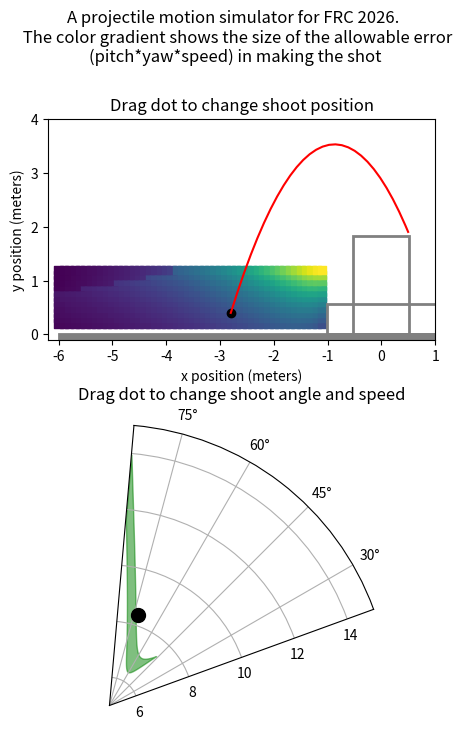

This figure's Python source:
import matplotlib.patches as mpatches
import matplotlib.pyplot as plt
import numpy as np
from numpy import arctan2, cos, degrees, pi, radians, sin, sqrt, tan
from scipy.integrate import quad, solve_ivp
from scipy.optimize import fsolve

g = 9.81
rim_width = 1.04  # 42 inches
rim_height = 1.83  # 72 inches
cargo_radius = 0.15 / 2  # radius of ball in inches
drag_coeff = (
    0.23  # https://www.chiefdelphi.com/t/galactech-4926-build-blog-2022/398705/5
)
# drag_coeff = 0.50 #https://www.chiefdelphi.com/t/galactech-4926-build-blog-2022/398705/5
cargo_mass = 0.21  # mass in Kg
air_density = 1.225


cargo_area = pi * cargo_radius**2


def get_speed_func(startpt, endpt):
    x0, y0 = startpt
    x1, y1 = endpt
    return (
        lambda a: sqrt(0.5 * g / (y0 - y1 + (x1 - x0) * tan(a))) * (x1 - x0) / cos(a)
    )  # not squared


def get_speed_func_squared(startpt, endpt):
    x0, y0 = startpt
    x1, y1 = endpt
    return (
        lambda a: (0.5 * g / (y0 - y1 + (x1 - x0) * tan(a))) * ((x1 - x0) / cos(a)) ** 2
    )  # squared in case domain error


def get_ang_speed_space(xpos, ypos, doShow=False):

    f_far_squared = get_speed_func_squared((xpos, ypos), (rim_width / 2, rim_height))
    f_near_squared = get_speed_func_squared((xpos, ypos), (-rim_width / 2, rim_height))
    f_squared_diff = lambda a: f_far_squared(a) - f_near_squared(a)
    intersection = fsolve(f_squared_diff, radians(85))[0]

    ang_lower_bound = max(intersection, radians(5))
    ang_upper_bound = radians(85)

    f_far = lambda a: sqrt(f_far_squared(a))
    f_near = lambda a: sqrt(f_near_squared(a))
    f_diff = lambda a: f_far(a) - f_near(a)
    area, error = quad(f_diff, ang_lower_bound, ang_upper_bound)

    angles = np.linspace(degrees(ang_lower_bound), degrees(ang_upper_bound), num=50)
    lower_bound_pts = np.vectorize(f_near)(radians(angles))
    upper_bound_pts = np.vectorize(f_far)(radians(angles))

    if doShow:
        print(f"intersection at angle = {degrees(intersection)} degrees")
        print(f"integrating from {ang_lower_bound} to {ang_upper_bound} radians")
        print(f"{area} area")
        plt.figure()
        plt.fill_between(angles, lower_bound_pts, upper_bound_pts)
        plt.xlabel("angle (degrees)")
        plt.ylabel("speed (m/s)")
        plt.xlim([5, 85])
        plt.ylim([0, 15])

    return area, angles, lower_bound_pts, upper_bound_pts


def flight_model(t, s):
    x, vx, y, vy = s
    dx = vx
    dy = vy

    v_squared = vx**2 + vy**2
    v = sqrt(v_squared)

    sin_component = vy / v
    cos_component = vx / v

    Fd = 0.5 * air_density * cargo_area * drag_coeff * v_squared

    Fx = -Fd * cos_component
    Fy = -Fd * sin_component - cargo_mass * g

    dvx = Fx / cargo_mass
    dvy = Fy / cargo_mass
    return [dx, dvx, dy, dvy]


def hit_ground(t, s):
    x, vx, y, vy = s
    return y


hit_ground.terminal = True


def hit_rim(t, s):
    x, vx, y, vy = s
    dist_to_rim = min(
        x - -rim_width / 2, -(y - rim_height)
    )  # positive if cargo is down and to the right of closest rim
    return dist_to_rim + cargo_radius


hit_rim.terminal = True


def passed_rim(t, s):
    x, vx, y, vy = s
    return x - rim_width / 2


passed_rim.terminal = True


def try_shot(s0):
    t_span = (0, 5.0)
    solution = solve_ivp(
        flight_model,
        t_span,
        s0,
        events=[hit_ground, hit_rim, passed_rim],
        max_step=0.05,
    )

    result = 0  # default is success
    if solution.y[0][-1] < -rim_width / 2:
        result = -1  # undershot
    elif solution.y[0][-1] > rim_width / 2 - cargo_radius:
        result = 1  # overshot

    return result, solution.y[0, :], solution.y[2, :]


x_range = np.arange(-6, -1, 0.1)
y_range = np.arange(0.2, 1.25, 0.1)

area_grid = np.zeros((x_range.size, y_range.size))

for xi in range(x_range.size):
    for yi in range(y_range.size):
        area, angles, lower_bound_pts, upper_bound_pts = get_ang_speed_space(
            x_range[xi], y_range[yi], doShow=False
        )
        area_grid[xi][yi] = area * arctan2(rim_width, abs(x_range[xi]))
    # print(x_range[xi])

X, Y = np.meshgrid(x_range, y_range)
mesh_color = area_grid.T

fig = plt.figure(figsize=(5, 8))
ax1 = plt.subplot(2, 1, 1)
ax2 = plt.subplot(2, 1, 2, projection="polar")
fig.suptitle(
    "A projectile motion simulator for FRC 2026. \n The color gradient shows the size of the allowable error (pitch*yaw*speed) in making the shot",
    wrap=True,
)

shoot_state = [-2.8, 2.5, 0.4, 8]

result, traj_x, traj_y = try_shot(shoot_state)
traj = [traj_x, traj_y]


def repaint_ax1():
    ax1.clear()
    ax1.scatter(X, Y, c=mesh_color, marker="s")
    ax1.set_xlim([-6.2, 1])
    ax1.set_ylim([-0.1, 4])
    ax1.set(xlabel="x position (meters)", ylabel="y position (meters)")

    left, bottom, width, height = (-rim_width / 2, 0, rim_width, rim_height)
    ax1.add_patch(
        mpatches.Rectangle(
            (left, bottom), width, height, fill=False, color="gray", linewidth=2
        )
    )
    ax1.add_patch(
        mpatches.Rectangle(
            (-(2.72 / 2 - 0.34), 0),
            2.72 - 2 * 0.34,
            0.57,
            fill=False,
            color="gray",
            linewidth=2,
        )
    )
    ax1.add_patch(
        mpatches.Rectangle((-6, -0.5), 7, 0.5, fill=True, color="gray", linewidth=2)
    )
    ax1.set_aspect("equal", adjustable="box")
    ax1.set_title("Drag dot to change shoot position")

    result, traj[0], traj[1] = try_shot(shoot_state)
    color_str = "red"
    if result == 0:
        color_str = "green"
    ax1.plot(traj[0], traj[1], color_str)
    ax1.scatter(shoot_state[0], shoot_state[2], c="black")


def repaint_ax2():
    ax2.clear()
    area, angles, lower_bound_pts, upper_bound_pts = get_ang_speed_space(
        shoot_state[0], shoot_state[2], doShow=False
    )
    angles_rad = np.radians(angles)

    ax2.fill_between(
        angles_rad, lower_bound_pts, upper_bound_pts, color="green", alpha=0.5
    )
    ax2.set_ylim([5, 15])
    ax2.set_theta_zero_location("E")
    ax2.set_theta_direction(1)
    ax2.set_thetamin(20)
    ax2.set_thetamax(85)
    ax2.set_title("Drag dot to change shoot angle and speed")
    ax2.grid(True)

    vx = shoot_state[1]
    vy = shoot_state[3]
    angle_rad = arctan2(vy, vx)
    speed = (vx**2 + vy**2) ** 0.5
    ax2.scatter(angle_rad, speed, c="black", s=100, zorder=5)


def onHover(event):
    if event.button == 1:
        ix, iy = event.xdata, event.ydata

        if event.inaxes is ax1 and -6 < ix < -1 and 0.2 < iy < 1.25:

            shoot_state[0] = ix
            shoot_state[2] = iy

            repaint_ax1()
            repaint_ax2()
            plt.draw()

        if event.inaxes is ax2:

            angle = ix  # ix is already in radians for polar plot
            speed = iy

            shoot_state[1] = speed * cos(angle)
            shoot_state[3] = speed * sin(angle)

            repaint_ax1()

            repaint_ax2()

            plt.draw()


repaint_ax1()
repaint_ax2()

fig.canvas.mpl_connect("motion_notify_event", onHover)
plt.show()
plt.draw()
